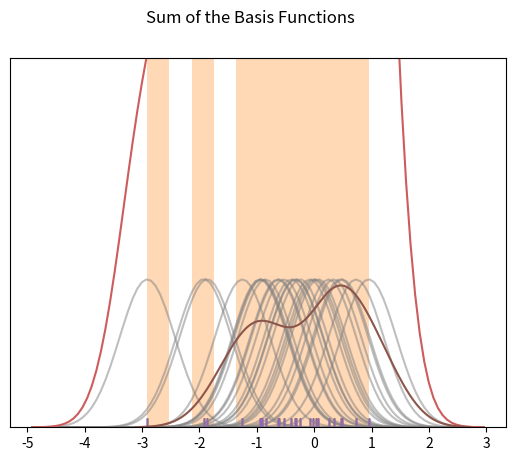

Generate this figure with matplotlib:
import numpy as np
from numpy.random import randn
import pandas as pd

from scipy import stats

import matplotlib as mpl
import matplotlib.pyplot as plt
import seaborn as sns

# なめらかなhistogramを作る
# kernel funciton でたしあわせる
dataset = randn(25)
sns.rugplot(dataset)

# alpha = 透明率
plt.hist(dataset, alpha = 0.3)
sns.rugplot(dataset)

# Bandwidth selection
# 正規分布の幅を統制
sns.rugplot(dataset)


# Let's make a kernel density function
# max, minを100当分したhist
x_min = dataset.min() - 2
x_max = dataset.max() + 2
x_axis = np.linspace(x_min, x_max, 100)

bandwidth = ((4*dataset.std()**5) / (3*len(dataset)))**0.2

kernel_list = []
for data_point in dataset:
    # norm(平均値, bandwidth)
    kernel = stats.norm(data_point, bandwidth).pdf(x_axis)
    # save into list
    kernel_list.append(kernel)


    kernel = kernel / kernel.max()
    kernel = kernel* 0.4

    plt.plot(x_axis, kernel, color = 'gray', alpha = 0.5)

plt.ylim(0, 1)

sum_of_kde = np.sum(kernel_list, axis= 0)
fig = plt.plot(x_axis, sum_of_kde, color = 'indianred')
sns.rugplot(dataset)
# y-axis消す
plt.yticks([])
plt.suptitle('Sum of the Basis Functions')
plt.show()

dataset2 = randn(25)
sns.kdeplot(dataset2)

plt.show()
